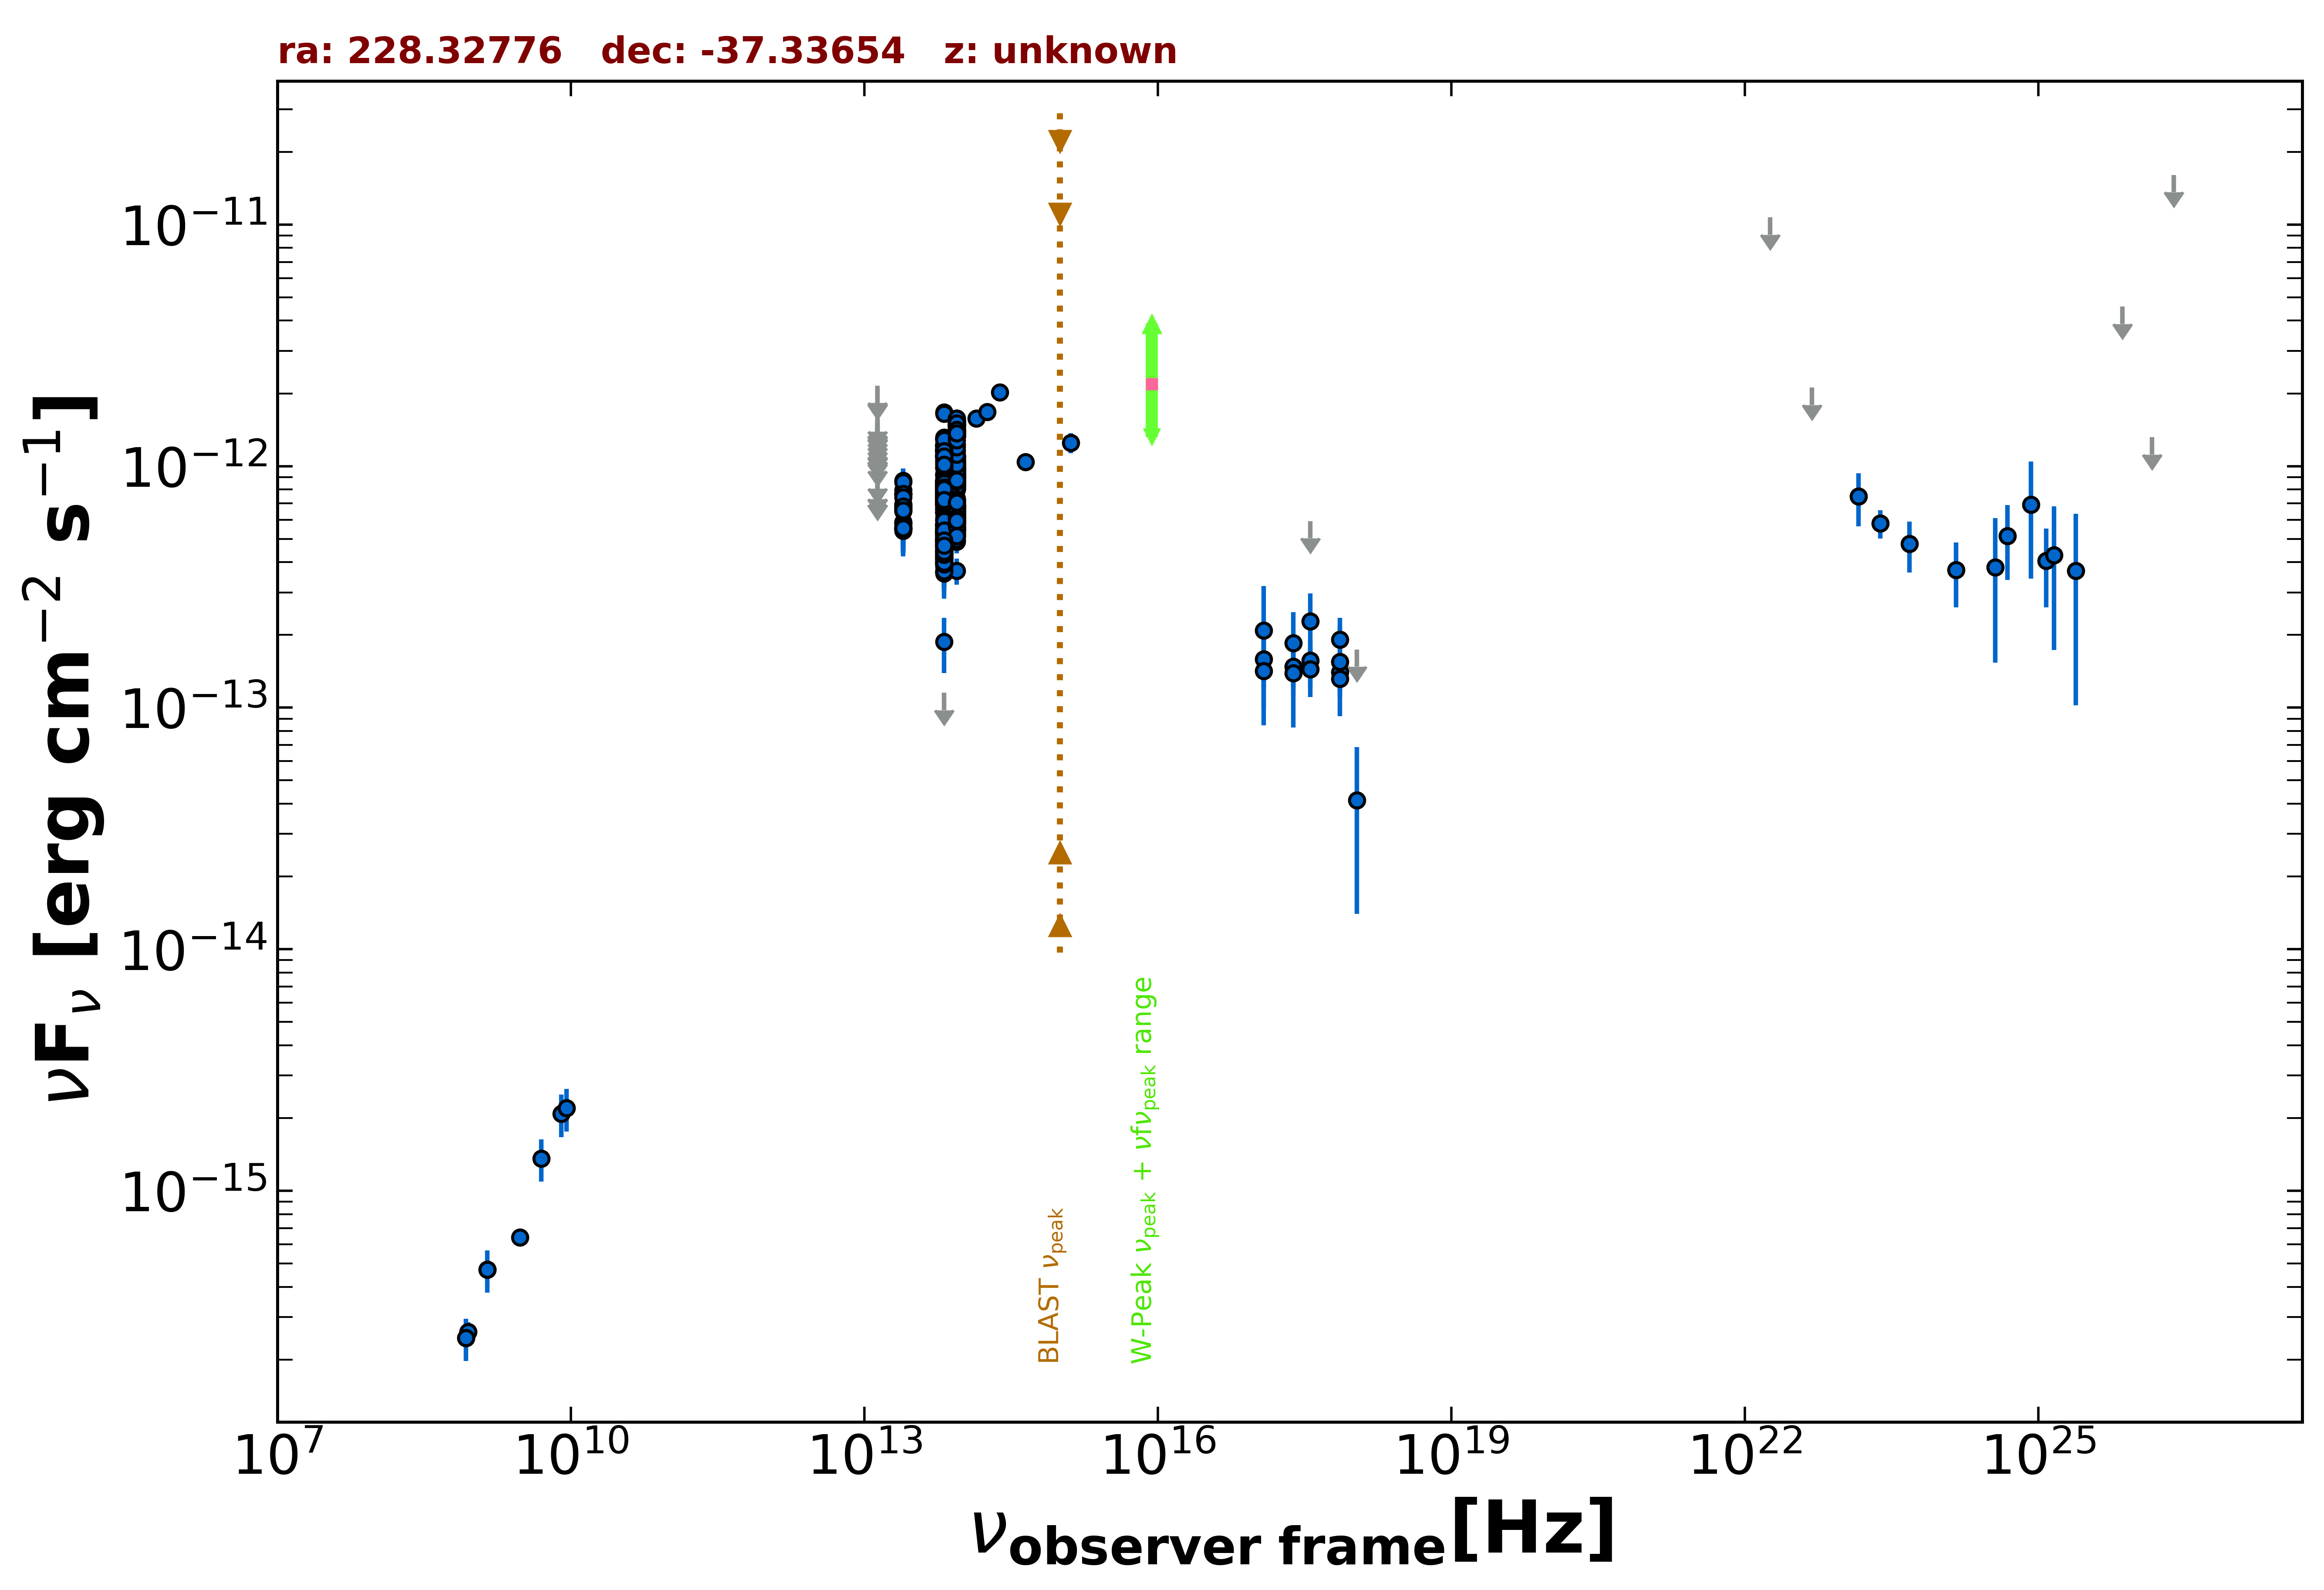

Source data for this figure (header and first rows):
freq., flux, err_flux, MJD_start, MJD_end, flag, catalog, reference
1.400e+09, 4.718e-16, 1.960e-17, 55000, 55000, , NVSS, Condon et al. 1998  AJ  115  1693
8.870e+08, 2.608e-16, 2.485e-17, 55000, 55000, , RACS, Hale et al. 2021  PASA  38  e058
8.430e+08, 2.462e-16, 1.345e-17, 55000, 55000, , SUMSS, Manch et al. 2003  MNRAS  342  1117
3.000e+09, 6.398e-16, 7.500e-18, 55000, 55000, , VLASSQL, Gordon et al. 2021  ApJS  255  30
2.418e+17, 1.480e-13, 3.570e-14, 57564, 58285, , 1OUSX, Giommi et al. in preparation
3.627e+17, 1.566e-13, 3.580e-14, 57564, 58285, , 1OUSX, Giommi et al. in preparation
7.253e+17, 1.403e-13, 2.270e-14, 57564, 58285, , 1OUSX, Giommi et al. in preparation
1.088e+18, 1.740e-13, 0.000e+00, 57564, 58285, UL, 1OUSX, Giommi et al. in preparation
7.253e+17, 1.319e-13, 2.195e-14, 55000, 55000, , 2SXPS, Evans et al. 2020  ApJS  247  54
1.209e+17, 1.586e-13, 3.880e-14, 55000, 55000, , 2SXPS, Evans et al. 2020  ApJS  247  54
3.627e+17, 1.440e-13, 3.360e-14, 55000, 55000, , 2SXPS, Evans et al. 2020  ApJS  247  54
1.088e+18, 4.130e-14, 2.732e-14, 55000, 55000, , 2SXPS, Evans et al. 2020  ApJS  247  54
1.389e+14, 1.577e-12, 1.090e-13, 55000, 55000, , 2MASS, Skrutskie et al. 2006  AJ  131  1163
1.804e+14, 1.678e-12, 1.100e-13, 55000, 55000, , 2MASS, Skrutskie et al. 2006  AJ  131  1163
2.427e+14, 2.018e-12, 1.190e-13, 55000, 55000, , 2MASS, Skrutskie et al. 2006  AJ  131  1163
8.817e+13, 1.045e-12, 3.500e-15, 55000, 55000, , UNWISE, Schlafly et al. 2019  ApJS  240  30
6.517e+13, 8.714e-13, 4.850e-15, 55000, 55000, , UNWISE, Schlafly et al. 2019  ApJS  240  30
8.817e+13, 1.430e-12, 3.200e-14, 55000, 55000, , WISE, Wright et al. 2010  AJ  140  1868
6.517e+13, 1.168e-12, 2.450e-14, 55000, 55000, , WISE, Wright et al. 2010  AJ  140  1868
2.498e+13, 6.624e-13, 3.845e-14, 55000, 55000, , WISE, Wright et al. 2010  AJ  140  1868
1.363e+13, 4.134e-13, 1.846e-13, 55000, 55000, , WISE, Wright et al. 2010  AJ  140  1868
8.817e+13, 9.964e-13, 4.340e-14, 56705, 56705, , NEOWISE, Mainzer et al. 2014  ApJ  792  30
6.517e+13, 7.156e-13, 4.090e-14, 56705, 56705, , NEOWISE, Mainzer et al. 2014  ApJ  792  30
8.817e+13, 1.039e-12, 3.650e-14, 56705, 56705, , NEOWISE, Mainzer et al. 2014  ApJ  792  30
6.517e+13, 8.771e-13, 4.930e-14, 56705, 56705, , NEOWISE, Mainzer et al. 2014  ApJ  792  30
8.817e+13, 1.158e-12, 4.050e-14, 56705, 56705, , NEOWISE, Mainzer et al. 2014  ApJ  792  30
6.517e+13, 8.338e-13, 4.530e-14, 56705, 56705, , NEOWISE, Mainzer et al. 2014  ApJ  792  30
8.817e+13, 1.088e-12, 5.000e-14, 56705, 56705, , NEOWISE, Mainzer et al. 2014  ApJ  792  30
6.517e+13, 8.415e-13, 5.510e-14, 56705, 56705, , NEOWISE, Mainzer et al. 2014  ApJ  792  30
8.817e+13, 1.041e-12, 3.650e-14, 56704, 56704, , NEOWISE, Mainzer et al. 2014  ApJ  792  30
6.517e+13, 9.269e-13, 5.210e-14, 56704, 56704, , NEOWISE, Mainzer et al. 2014  ApJ  792  30
8.817e+13, 1.067e-12, 3.550e-14, 56705, 56705, , NEOWISE, Mainzer et al. 2014  ApJ  792  30
6.517e+13, 8.239e-13, 6.610e-14, 56705, 56705, , NEOWISE, Mainzer et al. 2014  ApJ  792  30
8.817e+13, 1.078e-12, 3.850e-14, 56705, 56705, , NEOWISE, Mainzer et al. 2014  ApJ  792  30
6.517e+13, 8.627e-13, 4.930e-14, 56705, 56705, , NEOWISE, Mainzer et al. 2014  ApJ  792  30
8.817e+13, 1.094e-12, 3.600e-14, 56705, 56705, , NEOWISE, Mainzer et al. 2014  ApJ  792  30
6.517e+13, 8.707e-13, 4.490e-14, 56705, 56705, , NEOWISE, Mainzer et al. 2014  ApJ  792  30
8.817e+13, 7.232e-13, 4.000e-14, 58165, 58165, , NEOWISE, Mainzer et al. 2014  ApJ  792  30
6.517e+13, 7.985e-13, 5.300e-14, 58165, 58165, , NEOWISE, Mainzer et al. 2014  ApJ  792  30
8.817e+13, 8.018e-13, 4.285e-14, 58165, 58165, , NEOWISE, Mainzer et al. 2014  ApJ  792  30
6.517e+13, 7.569e-13, 4.605e-14, 58165, 58165, , NEOWISE, Mainzer et al. 2014  ApJ  792  30
8.817e+13, 9.351e-13, 3.880e-14, 58165, 58165, , NEOWISE, Mainzer et al. 2014  ApJ  792  30
6.517e+13, 7.632e-13, 4.855e-14, 58165, 58165, , NEOWISE, Mainzer et al. 2014  ApJ  792  30
8.817e+13, 1.014e-12, 3.920e-14, 58165, 58165, , NEOWISE, Mainzer et al. 2014  ApJ  792  30
6.517e+13, 7.653e-13, 4.305e-14, 58165, 58165, , NEOWISE, Mainzer et al. 2014  ApJ  792  30
8.817e+13, 9.113e-13, 4.030e-14, 58165, 58165, , NEOWISE, Mainzer et al. 2014  ApJ  792  30
6.517e+13, 8.635e-13, 5.570e-14, 58165, 58165, , NEOWISE, Mainzer et al. 2014  ApJ  792  30
8.817e+13, 9.551e-13, 3.960e-14, 58165, 58165, , NEOWISE, Mainzer et al. 2014  ApJ  792  30
6.517e+13, 7.343e-13, 4.330e-14, 58165, 58165, , NEOWISE, Mainzer et al. 2014  ApJ  792  30
8.817e+13, 9.240e-13, 3.745e-14, 58165, 58165, , NEOWISE, Mainzer et al. 2014  ApJ  792  30
6.517e+13, 7.424e-13, 5.750e-14, 58165, 58165, , NEOWISE, Mainzer et al. 2014  ApJ  792  30
8.817e+13, 1.066e-12, 4.450e-14, 58165, 58165, , NEOWISE, Mainzer et al. 2014  ApJ  792  30
6.517e+13, 7.660e-13, 5.790e-14, 58165, 58165, , NEOWISE, Mainzer et al. 2014  ApJ  792  30
8.817e+13, 8.099e-13, 4.180e-14, 58165, 58165, , NEOWISE, Mainzer et al. 2014  ApJ  792  30
6.517e+13, 8.066e-13, 4.535e-14, 58165, 58165, , NEOWISE, Mainzer et al. 2014  ApJ  792  30
8.817e+13, 1.027e-12, 5.035e-14, 58165, 58165, , NEOWISE, Mainzer et al. 2014  ApJ  792  30
6.517e+13, 7.182e-13, 5.430e-14, 58165, 58165, , NEOWISE, Mainzer et al. 2014  ApJ  792  30
8.817e+13, 9.206e-13, 3.815e-14, 58165, 58165, , NEOWISE, Mainzer et al. 2014  ApJ  792  30
6.517e+13, 6.890e-13, 6.800e-14, 58165, 58165, , NEOWISE, Mainzer et al. 2014  ApJ  792  30
8.817e+13, 8.663e-13, 5.030e-14, 58164, 58164, , NEOWISE, Mainzer et al. 2014  ApJ  792  30
... 639 more rows
